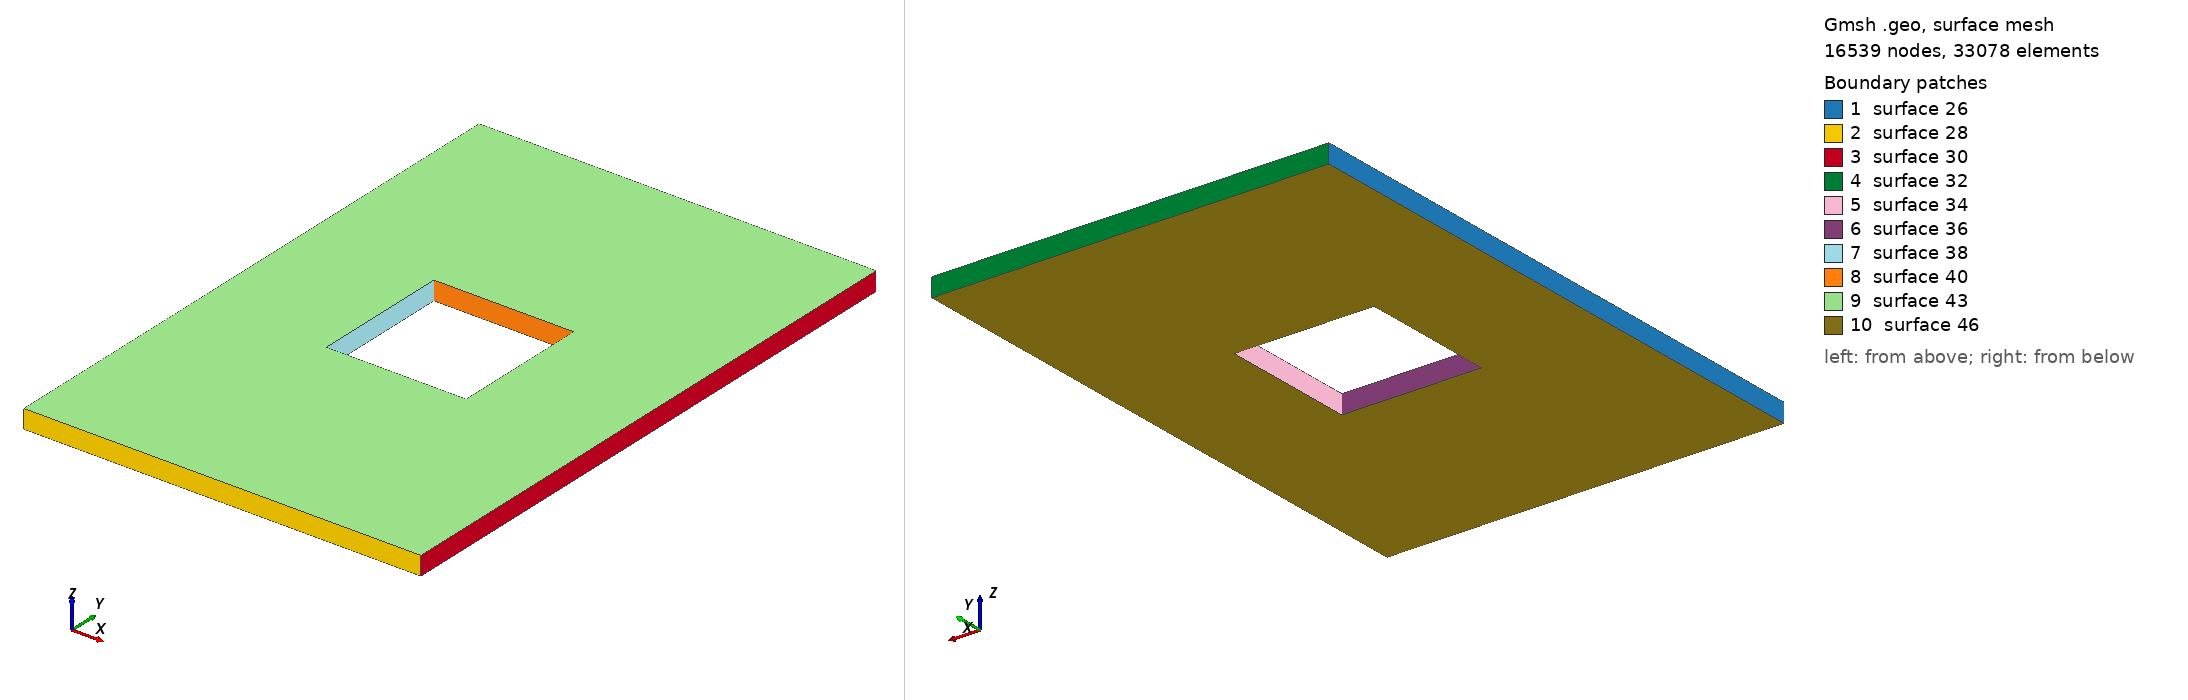

Gmsh geometry script, surface-meshed: 16539 nodes, 33078 surface elements. Boundary patches (legend numbers): 1 surface 26, 2 surface 28, 3 surface 30, 4 surface 32, 5 surface 34, 6 surface 36, 7 surface 38, 8 surface 40, 9 surface 43, 10 surface 46. Left view from above one corner, right view from below the opposite corner. The script declares no physical surfaces, so the legend lists its geometric surfaces. The drawing asked Gmsh for element sizes between 1% and 20% of the model's largest extent; the script's own settings can give other sizes.

=== cfrp_gen.geo (drawn) ===
cl__1 = 1;
Point(1) = {51, 76, 0, 1};
Point(2) = {-51, 76, 0, 1};
Point(3) = {51, -76, 0, 1};
Point(4) = {-51, -76, 0, 1};
Point(5) = {51, 76, -4.8, 1};
Point(6) = {-51, 76, -4.8, 1};
Point(7) = {51, -76, -4.8, 1};
Point(8) = {-51, -76, -4.8, 1};
Point(9) = {18, 18, 0, 1};
Point(10) = {-18, 18, 0, 1};
Point(11) = {18, -18, 0, 1};
Point(12) = {-18, -18, 0, 1};
Point(13) = {18, 18, -4.8, 1};
Point(14) = {-18, 18, -4.8, 1};
Point(15) = {18, -18, -4.8, 1};
Point(16) = {-18, -18, -4.8, 1};
Line(1) = {3, 7};
Line(2) = {7, 5};
Line(3) = {5, 1};
Line(4) = {1, 3};
Line(5) = {3, 4};
Line(6) = {4, 8};
Line(7) = {8, 7};
Line(8) = {4, 2};
Line(9) = {2, 6};
Line(10) = {6, 8};
Line(11) = {2, 1};
Line(12) = {5, 6};
Line(13) = {12, 10};
Line(14) = {10, 14};
Line(15) = {14, 16};
Line(16) = {16, 12};
Line(17) = {12, 11};
Line(18) = {11, 9};
Line(19) = {9, 13};
Line(20) = {13, 15};
Line(21) = {15, 11};
Line(22) = {16, 15};
Line(23) = {9, 10};
Line(24) = {14, 13};
Line Loop(26) = {8, 9, 10, -6};
Plane Surface(26) = {26};
Line Loop(28) = {6, 7, -1, 5};
Plane Surface(28) = {28};
Line Loop(30) = {1, 2, 3, 4};
Plane Surface(30) = {30};
Line Loop(32) = {12, -9, 11, -3};
Plane Surface(32) = {32};
Line Loop(34) = {18, 19, 20, 21};
Plane Surface(34) = {34};
Line Loop(36) = {21, -17, -16, 22};
Plane Surface(36) = {36};
Line Loop(38) = {16, 13, 14, 15};
Plane Surface(38) = {38};
Line Loop(40) = {14, 24, -19, 23};
Plane Surface(40) = {40};
Line Loop(43) = {8, 11, 4, 5, 13, -23, -18, -17};
Plane Surface(43) = {43};
Line Loop(46) = {7, 2, 12, 10, -15, 24, 20, -22};
Plane Surface(46) = {46};
Surface Loop(48) = {43, 26, 32, 46, 28, 30, 38, 36, 34, 40};
Volume(48) = {48};
